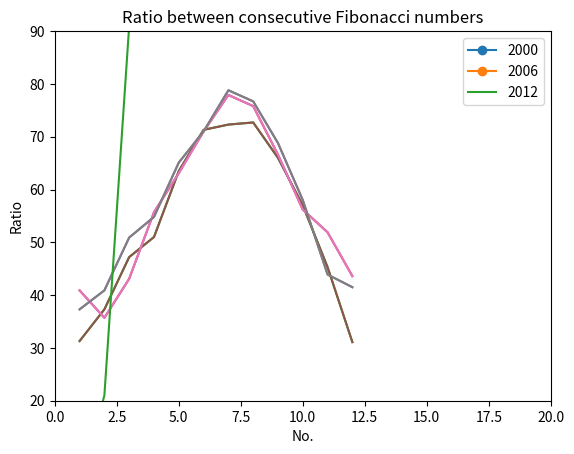

The matplotlib source for this figure:
emptyList= []
#Append elements into the empty list using .append()



emptyList.append(1)

emptyList.append(2)

emptyList.append(3)
emptyList
simpleTuple = (1,2,3)
simpleTuple[2]
for item in simpleTuple:

    print(item)



for item in emptyList:

    print(item)
for index, item in enumerate(simpleTuple):

    print(index, item)



#This also works for list.
X_num = [0,1,2,3,4,5,6,7,8]

y_num = [0,1,2,3,4,1,2,3,4]



from pylab import plot, show

plot(X_num, y_num,marker = 'o')

show()
nyc_temp = [53.9, 56.3, 56.4, 53.4, 54.5, 55.8, 56.8, 55.0, 55.3, 54.0, 56.7, 56.4, 57.3]

years = range(2000,2013)

plot(years,nyc_temp, marker='o')

show()
from pylab import legend, xlabel, ylabel, title, axis



nyc_temp_2000 = [31.3, 37.3, 47.2, 51.0, 63.5, 71.3, 72.3, 72.7, 66.0, 57.0, 45.3, 31.1]

nyc_temp_2006 = [40.9, 35.7, 43.1, 55.7, 63.1, 71.0, 77.9, 75.8, 66.6, 56.2, 51.9, 43.6]

nyc_temp_2012 = [37.3, 40.9, 50.9, 54.8, 65.1, 71.0, 78.8, 76.7, 68.8, 58.0, 43.9, 41.5]



months = range(1,13)

plot(months, nyc_temp_2000, months, nyc_temp_2006, months, nyc_temp_2012)

legend([2000,2006,2012])

title('Average Monthly temperature for three years')

xlabel('Month')

ylabel('Temprature in Fehrenhite')

axis(ymax = 90,ymin = 20, xmin = 1)

show()
from matplotlib import pyplot as plt



nyc_temp_2000 = [31.3, 37.3, 47.2, 51.0, 63.5, 71.3, 72.3, 72.7, 66.0, 57.0, 45.3, 31.1]

nyc_temp_2006 = [40.9, 35.7, 43.1, 55.7, 63.1, 71.0, 77.9, 75.8, 66.6, 56.2, 51.9, 43.6]

nyc_temp_2012 = [37.3, 40.9, 50.9, 54.8, 65.1, 71.0, 78.8, 76.7, 68.8, 58.0, 43.9, 41.5]



months = range(1,13)



plt.plot(months, nyc_temp_2000)

plt.plot(months, nyc_temp_2006)

plt.plot(months, nyc_temp_2012)

plt.legend([2000,2006,2012])

plt.title('Average Monthly temperature for three years')

plt.xlabel('Month')

plt.ylabel('Temprature in Fehrenhite')

plt.axis(ymax = 90,ymin = 20, xmin = 1)

plt.show()

from matplotlib import pyplot as plt



def graph_plot(X,y):

    plt.plot(X,y,marker = 'o')

    plt.title('Variation in Gravity with Distance')

    plt.xlabel('Distance in Meters')

    plt.ylabel('Gravitational force in newtons')

    plt.show()



def getData():

    r = range(100, 1001, 50)

    # Empty list to store the calculated values of F

    F = []

    G = 6.674*(10**-11)

    m1 = 0.5

    m2 = 1.5

    for dist in r:

        force = G*(m1*m2)/(dist**2)

        F.append(force)

    graph_plot(r,F)

    

getData()

    
from matplotlib import pyplot as plt



def frange(start, end, increment):

    numbers = []

    while start<end:

        numbers.append(start)

        start = start + increment

    

    return numbers

### We’ve defined a function frange() (“floating point” range)
import math



def draw_graph(x,y):

    plt.plot(x,y)

    plt.xlabel('x-coordinate')

    plt.ylabel('y-coordinate')

    plt.title('Projectile motion of a ball')

    

def draw_trajectory(u,theta):

    theta = math.radians(theta)

    

    g = 9.81

    

    t_flight  = (2 * u * math.sin(theta))/g

    

    intervals = frange(0,t_flight,0.001)

    x = []

    y = []

    for t in intervals:

        x.append(u*math.cos(theta)*t)

        y.append(u*math.sin(theta)*t - 0.5*g*t*t)

    draw_graph(x,y)

    

if __name__ == '__main__':

    try:

        u =[20,30,40]

        theta = 45

        

    except ValueError:

        print('You entered an invalid input')

        

    else:

        for i in range(0,3):

                draw_trajectory(u[i],theta)
def drawEq(x,y):

    plt.plot(x,y)

    plt.xlabel('X')

    plt.ylabel('y')

    plt.title('Quadratic equation plot')

    plt.xlim(0,20)

    

def quadFunc(x):

    length = len(x)

    y = []

    for i in range(0,length):

        y.append(x[i] ** 2 + x[i]**4 + 1)

    

    return y



if __name__ == '__main__':

    x_values = range(1,20)

    y = []

    y = quadFunc(x_values)

    drawEq(x_values,y)

    plt.show()



def fibo(x):

    if x == 1:

        return [1]

    if x == 2:

        return [1,1]

    

    a = 1

    b = 1

    series = [a, b]

    

    for i in range(x):

        c = a + b 

        series.append(c)

        a = b

        b = c

    

    return series



def drawFibo(x,y):

    x1 = []

    for i in range(0,x):

        x1.append(i)

    plt.plot(x1,y)

    plt.xlabel('No.')

    plt.ylabel('Ratio')

    plt.title('Ratio between consecutive Fibonacci numbers')





if __name__ == '__main__':

    

    x = 100

    series = fibo(x)

    y  = []

    for i in range(x):

        y.append(series[i+1]/series[i])

    

    drawFibo(x,y)

    